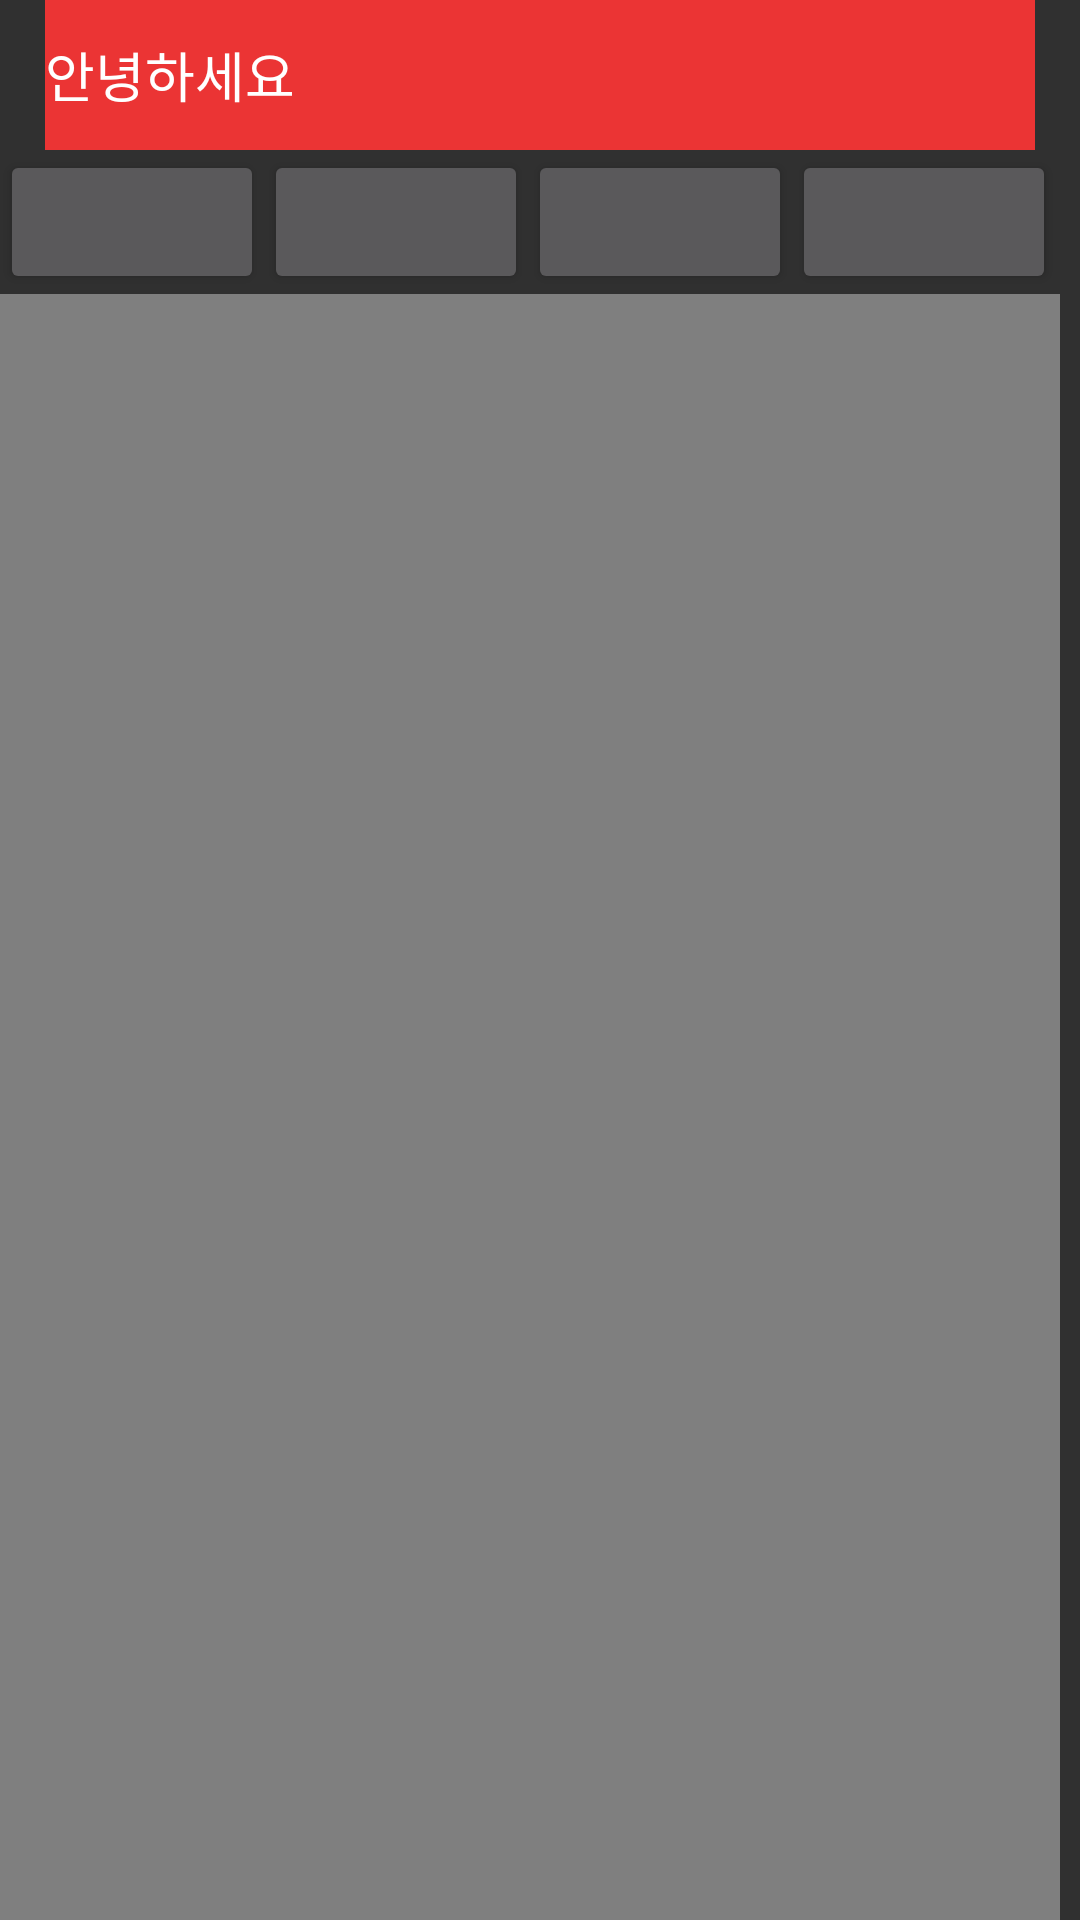

Here is an Android app screen rendered from its layout file. Give the layout XML and the strings, colors and styles it references.
<!-- AndroidManifest.xml: application theme Instargram -->
<!-- res/layout/shop_content_fragment.xml -->
<?xml version="1.0" encoding="utf-8"?>
<LinearLayout xmlns:android="http://schemas.android.com/apk/res/android"
    xmlns:app="http://schemas.android.com/apk/res-auto"
    xmlns:tools="http://schemas.android.com/tools"
    android:layout_width="match_parent"
    android:layout_height="match_parent"
    tools:context=".shop.ShopContentFragment">

    <LinearLayout
        android:layout_width="match_parent"
        android:layout_height="match_parent"
        android:orientation="vertical">

        <EditText
            android:id="@+id/shopSearch"
            android:layout_width="match_parent"
            android:layout_height="50dp"
            android:layout_marginLeft="15dp"
            android:layout_marginRight="15dp"
            android:background="#EB3434"
            android:text="안녕하세요" />

        <LinearLayout
            android:layout_width="match_parent"
            android:layout_height="wrap_content"
            android:orientation="horizontal">

            <Button
                android:id="@+id/shopButton1"
                android:layout_width="wrap_content"
                android:layout_height="wrap_content" />

            <Button
                android:id="@+id/shopButton2"
                android:layout_width="wrap_content"
                android:layout_height="wrap_content" />

            <Button
                android:id="@+id/shopButton3"
                android:layout_width="wrap_content"
                android:layout_height="wrap_content" />

            <Button
                android:id="@+id/shopButton4"
                android:layout_width="wrap_content"
                android:layout_height="wrap_content" />
        </LinearLayout>

        <androidx.swiperefreshlayout.widget.SwipeRefreshLayout
            android:id="@+id/shopSwipeRefreshLayout"
            android:layout_width="wrap_content"
            android:layout_height="1275dp">

            <androidx.recyclerview.widget.RecyclerView
                android:id="@+id/shopRecyclerView"
                android:layout_width="match_parent"
                android:layout_height="match_parent"/>
        </androidx.swiperefreshlayout.widget.SwipeRefreshLayout>
    </LinearLayout>
</LinearLayout>
<!-- resources referenced by this layout -->
<resources>
  <style name="Instargram" parent="Theme.AppCompat">
  
          <item name="colorPrimary">#000000</item>
          <item name="colorPrimaryDark">#000000</item>
          <item name="colorAccent">@color/colorAccent</item>
      </style>
  <color name="colorAccent">#03DAC5</color>
</resources>
